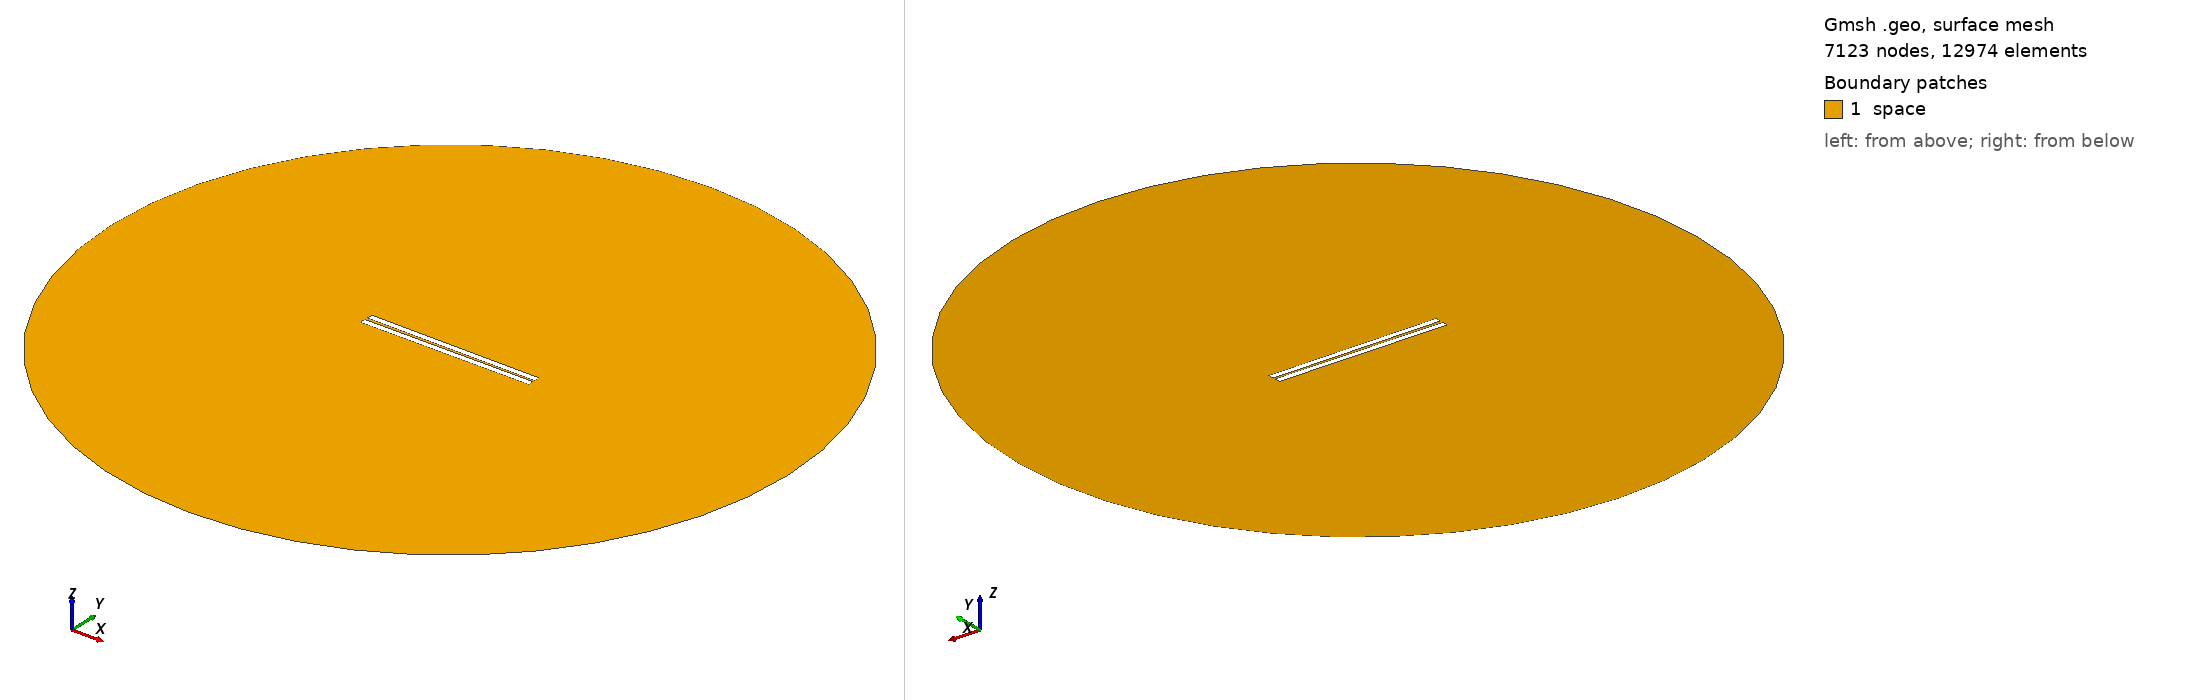

Gmsh geometry script, surface-meshed: 7123 nodes, 12974 surface elements. Boundary patches (legend numbers): 1 space. Left view from above one corner, right view from below the opposite corner. Legend entries are the model's physical surfaces. The drawing asked Gmsh for element sizes between 1% and 20% of the model's largest extent; the script's own settings can give other sizes.

=== 307.geo (drawn) ===
// Set the geometry kernel
SetFactory("OpenCASCADE");

//---------------------------------------
// Rectangles
//---------------------------------------

// Rectangle 1 (top)
Point(1) = {-49.733333333333334, 0.75, 0, 1.0};
Point(2) = {49.733333333333334, 0.75, 0, 1.0};
Point(3) = {49.733333333333334, 4.216666666666667, 0, 1.0};
Point(4) = {-49.733333333333334, 4.216666666666667, 0, 1.0};

Line(1) = {1, 2};
Line(2) = {2, 3};
Line(3) = {3, 4};
Line(4) = {4, 1};

Line Loop(1) = {1, 2, 3, 4};
Plane Surface(1) = {1};

Rotate { {0, 0, 1}, {0,  0.75,  0}, -0.006 } {
  Surface{1};
}

// Rectangle 2 (bottom)
Point(5) = {-49.733333333333334, -0.75, 0, 1.0};
Point(6) = {49.733333333333334, -0.75, 0, 1.0};
Point(7) = {49.733333333333334, -4.216666666666667, 0, 1.0};
Point(8) = {-49.733333333333334, -4.216666666666667, 0, 1.0};

Line(5) = {5, 6};
Line(6) = {6, 7};
Line(7) = {7, 8};
Line(8) = {8, 5};

Line Loop(2) = {5, 6, 7, 8};
Plane Surface(2) = {2}; 


//---------------------------------------
// Circle
//---------------------------------------

// Define points
Point(9) = {0, 0, 0};        // Center
Point(10) = {200, 0, 0};     // Start point
Point(11) = {0, 200, 0};     // 90 degrees
Point(12) = {-200, 0, 0};    // 180 degrees
Point(13) = {0, -200, 0};    // 270 degrees

// Define circle arcs (each needs start, center, end)
Circle(9) = {10, 9, 11};
Circle(10) = {11, 9, 12};
Circle(11) = {12, 9, 13};
Circle(12) = {13, 9, 10};

// Define curve loop and surface if needed
Curve Loop(3) = {9, 10, 11, 12};
Surface(3) = {3};

//---------------------------------------
// Define Physical Groups
//---------------------------------------                

//--- Physical Curves
// Physical groups for boundaries
Physical Line("force_segment", 10) = {1};
Physical Line("upper_plate", 11) = {2, 3, 4};
Physical Line("lower_plate", 12) = {5, 6, 7, 8};
Physical Line("boundary", 20) = {9, 10, 11, 12};

// Subtract Rectangles from Circle
BooleanDifference{ Surface{3}; Delete; }{ Surface{1}; Surface{2}; Delete; }
//--- Physical Surfaces
Physical Surface("space", 30) = {3};


//---------------------------------------
// Fine mesh near the plates
//--------------------------------------- 

// Define a distance field for mesh refinement
Field[1] = Distance;
Field[1].CurvesList = {1, 2, 3, 4, 5, 6, 7, 8};  // Rectangle curves
Field[1].NumPointsPerCurve = 200;

c = 0.3;
// Define threshold field to control mesh size based on distance to attractor
Field[2] = Threshold;
Field[2].IField = 1;
Field[2].LcMin = c; // Minimum element size near the attractor
Field[2].LcMax = 100*c;  // Maximum element size away from the attractor
Field[2].DistMin = 0.01;
Field[2].DistMax = 40;

Background Field = 2;

//---------------------------------------
// 6. Generate the Mesh
//---------------------------------------
Mesh 2;  // 2D mesh generation
